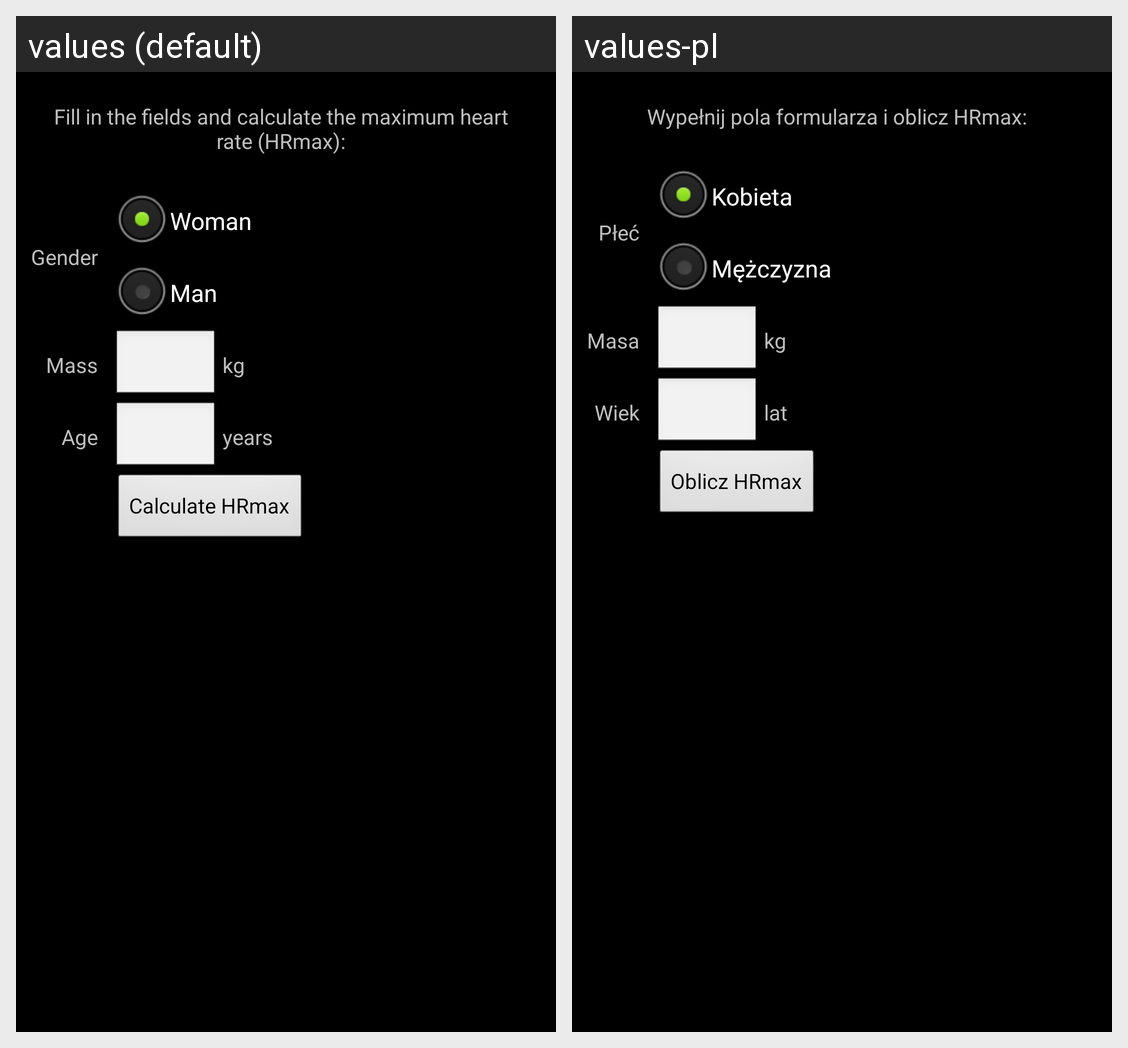

This grid shows one Android layout under two languages. Give, for every string resource on the screen, its name, the default text and each shown locale's text.
Android screen res/layout/hrmax.xml rendered under 2 locales, left to right: values (default), values-pl. Device: Nexus 5 (rendered at 1080×1920; each locale shown at half size, 540×960, under a caption strip naming it); theme themePaskaTytulowego.
Strings drawn on this screen, with the default value and each locale's value (text and hints the layout hard-codes, and strings that could not be matched under every locale, appear in the picture but are not listed):

hrmax_info
  values: Fill in the fields and calculate the maximum heart rate (HRmax):
  values-pl: Wypełnij pola formularza i oblicz HRmax:

plec
  values: Gender
  values-pl: Płeć

kobieta
  values: Woman
  values-pl: Kobieta

mezczyzna
  values: Man
  values-pl: Mężczyzna

masa
  values: Mass
  values-pl: Masa

kg_jednostka
  values: kg
  values-pl: kg

wiek
  values: Age
  values-pl: Wiek

lat_jednostka
  values: years
  values-pl: lat

hrmax_oblicz
  values: Calculate HRmax
  values-pl: Oblicz HRmax
